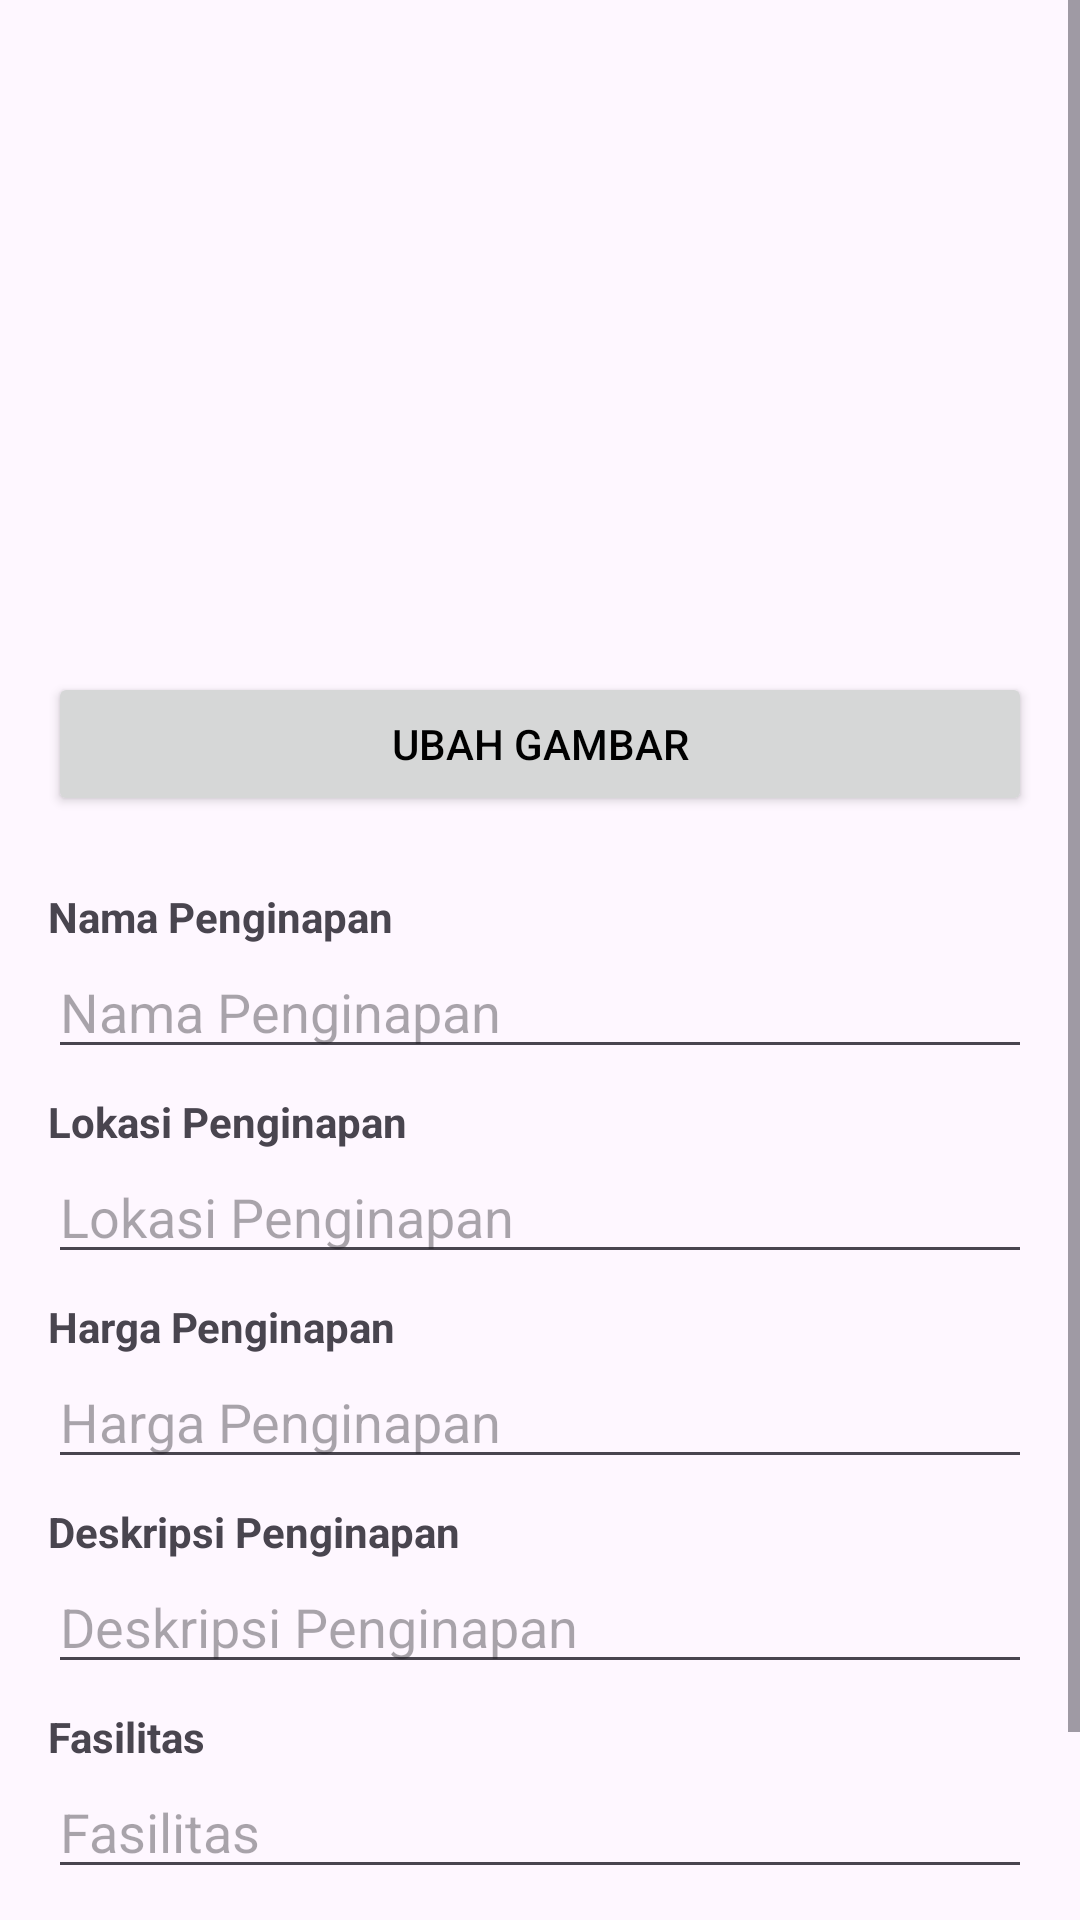

Here is an Android app screen rendered from its layout file. Give the layout XML and the strings, colors and styles it references.
<!-- AndroidManifest.xml: application theme Theme.ProjectUAS -->
<!-- res/layout/activity_edit_penginapan.xml -->
<?xml version="1.0" encoding="utf-8"?>
<ScrollView xmlns:android="http://schemas.android.com/apk/res/android"
    android:layout_width="match_parent"
    android:layout_height="match_parent"
    android:fillViewport="true">

    <LinearLayout
        android:layout_width="match_parent"
        android:layout_height="wrap_content"
        android:orientation="vertical"
        android:padding="16dp">

        <ImageView
            android:id="@+id/editImage"
            android:layout_width="match_parent"
            android:layout_height="200dp"
            android:layout_marginBottom="8dp"
            android:scaleType="centerCrop" />

        
        <Button
            android:id="@+id/btnChangeImage"
            android:layout_width="match_parent"
            android:layout_height="wrap_content"
            android:text="Ubah Gambar"
            android:layout_marginBottom="16dp" />

        
        <TextView
            android:text="Nama Penginapan"
            android:textStyle="bold"
            android:layout_marginTop="8dp"
            android:layout_width="match_parent"
            android:layout_height="wrap_content" />

        <EditText
            android:id="@+id/editName"
            android:layout_width="match_parent"
            android:layout_height="wrap_content"
            android:hint="Nama Penginapan" />

        
        <TextView
            android:text="Lokasi Penginapan"
            android:textStyle="bold"
            android:layout_marginTop="8dp"
            android:layout_width="match_parent"
            android:layout_height="wrap_content" />

        <EditText
            android:id="@+id/editLocation"
            android:layout_width="match_parent"
            android:layout_height="wrap_content"
            android:hint="Lokasi Penginapan" />

        
        <TextView
            android:text="Harga Penginapan"
            android:textStyle="bold"
            android:layout_marginTop="8dp"
            android:layout_width="match_parent"
            android:layout_height="wrap_content" />

        <EditText
            android:id="@+id/editPrice"
            android:layout_width="match_parent"
            android:layout_height="wrap_content"
            android:hint="Harga Penginapan"
            android:inputType="number" />

        
        <TextView
            android:text="Deskripsi Penginapan"
            android:textStyle="bold"
            android:layout_marginTop="8dp"
            android:layout_width="match_parent"
            android:layout_height="wrap_content" />

        <EditText
            android:id="@+id/editDescription"
            android:layout_width="match_parent"
            android:layout_height="wrap_content"
            android:hint="Deskripsi Penginapan"
            android:inputType="textMultiLine" />

        
        <TextView
            android:text="Fasilitas"
            android:textStyle="bold"
            android:layout_marginTop="8dp"
            android:layout_width="match_parent"
            android:layout_height="wrap_content" />

        <EditText
            android:id="@+id/editFacilities"
            android:layout_width="match_parent"
            android:layout_height="wrap_content"
            android:hint="Fasilitas"
            android:inputType="text" />

        
        <Button
            android:id="@+id/btn_save"
            android:layout_width="match_parent"
            android:layout_height="wrap_content"
            android:text="Simpan"
            android:layout_marginTop="16dp" />

    </LinearLayout>
</ScrollView>
<!-- resources referenced by this layout -->
<resources>
  <style name="Theme.ProjectUAS" parent="Base.Theme.ProjectUAS" />
  <style name="Base.Theme.ProjectUAS" parent="Theme.Material3.DayNight.NoActionBar">
          
          
          <item name="colorOnPrimary">@android:color/white</item> 
          <item name="android:textColorPrimary">@android:color/black</item> 
      </style>
</resources>
